Dataset: olive_leaves (GitHub, HCDLCombinedCA/olive-leaves-disease-detection). Classes: healthy, aculus olearius, olive peacock spot.

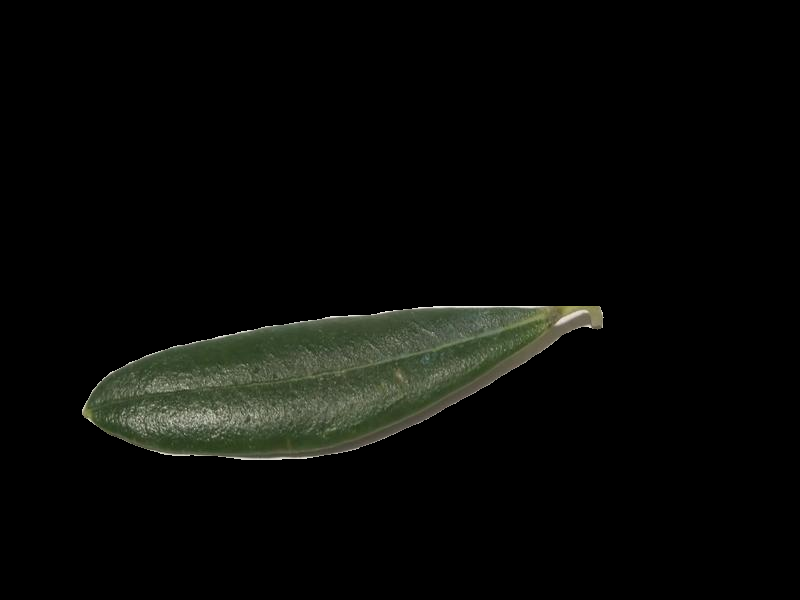
Label: healthy

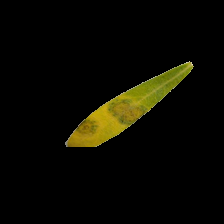
Label: olive peacock spot

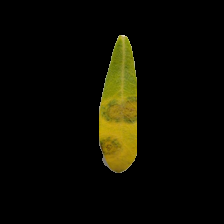
Label: olive peacock spot

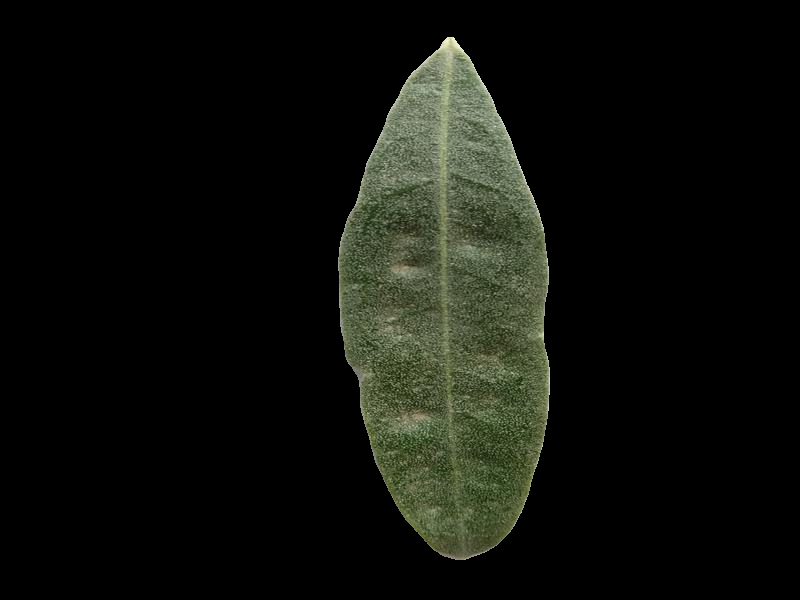
Label: aculus olearius

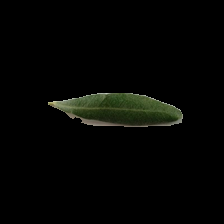
Label: healthy

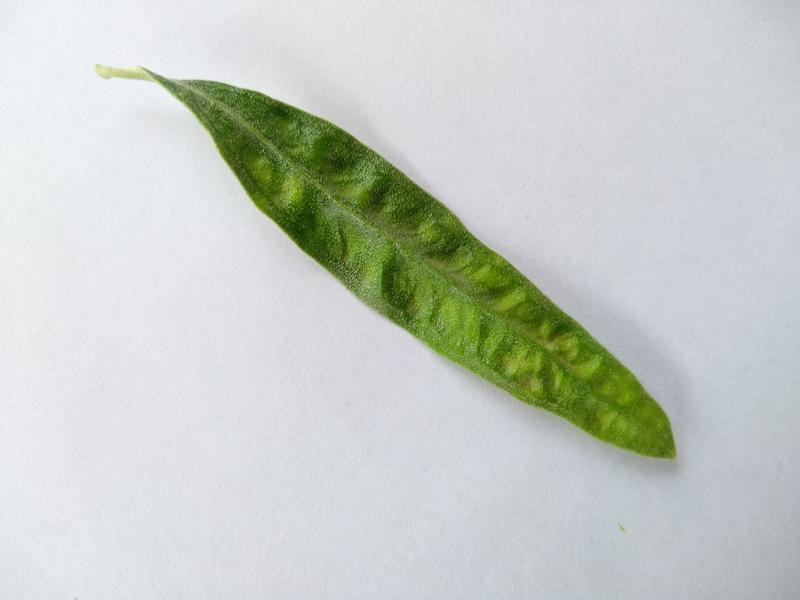
Label: aculus olearius
